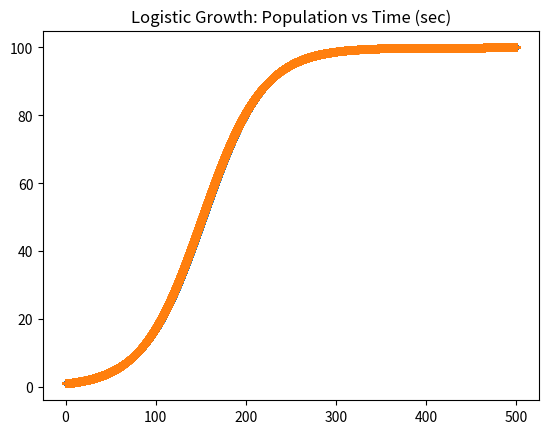

This figure's Python source:
import math
from matplotlib import pyplot as plt

H = 0.01                # the time step (seconds)
R = 0.03                # growth rate
K = 100                 # carrying capacity
N0 = 1                  # initial population (at t = 0)
TIME_LIMIT = 500        # time limit for plot (seconds)

# our analytical solution.
def popLogistic(t):
    val = K / (1 + (K / N0 - 1) * math.exp(-R * t))
    return val

# the rate equation for our system.
def rateEqn(N, t):
    # note for logistic growth, the rate does not depend on time.
    # instead, it's based on the current population and carrying capacity.
    # will still pass time as an argument to this function, 
    # even though it's not needed.
    val = R * ((K - N)/K) * N
    return val

# calculate next value in population using previous value and previous time.
def calcNext(N, t):
    # calculate the runge kutta terms.
    k1 = rateEqn(N, t)
    k2 = rateEqn(N + k1 / 2, t + H/2)
    k3 = rateEqn(N + k2 / 2, t + H/2)
    k4 = rateEqn(N + k3, t + H)
    
    # estimate the next value based on previous value.
    nextVal = N + H * (k1 + 2 * k2 + 2 * k3 + k4) / 6
    return nextVal

def main():
    # t is the current time in seconds.
    t = 0

    # tList holds the time values.
    tList = [0]

    # Nlist holds the analytical values for population size.
    NList = [N0]

    # NEstList holds the estimated values for population size (RK4).
    NEstList = [N0]

    while (t <= TIME_LIMIT):
        # use previous estimated pop
        # and previous time to calculate 
        # the next estimated pop
        NPrev = NEstList[-1]
        NNext = calcNext(NPrev, t)
        NEstList.append(NNext)

        # add time to list
        t = t + H
        tList.append(t)

        # add next element in list analytic solution
        pop = popLogistic(t)
        NList.append(pop)

    # plot results. 
    plt.plot(tList, NList, ".", tList, NEstList, "+")
    plt.title("Logistic Growth: Population vs Time (sec)")
    plt.show()

main()
